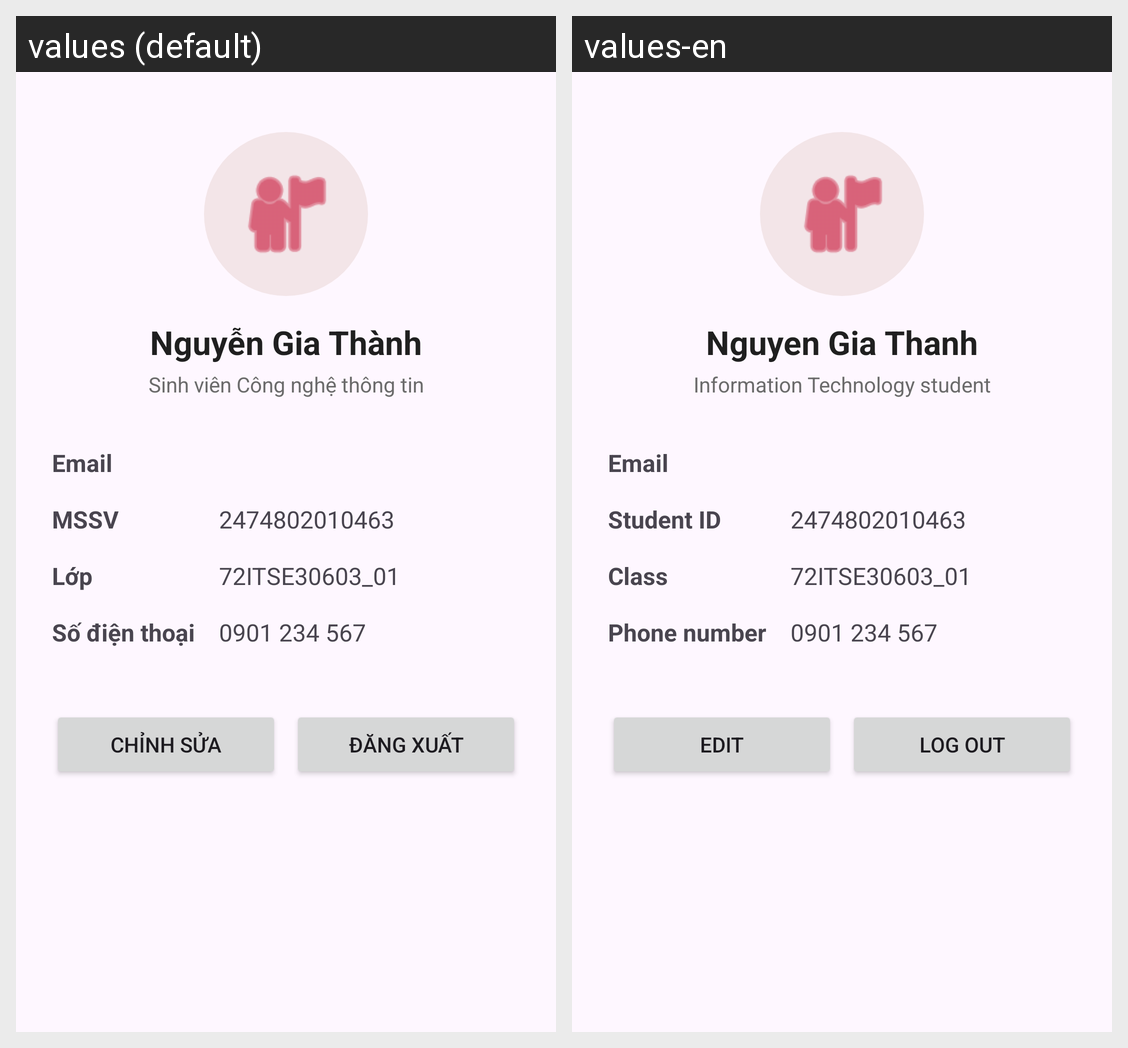

For this localized Android screen grid, give each drawn string resource with its value in every locale shown.
Android screen res/layout/activity_profile.xml rendered under 2 locales, left to right: values (default), values-en. Device: Nexus 5 (rendered at 1080×1920; each locale shown at half size, 540×960, under a caption strip naming it); theme Theme.Lab2.
Strings drawn on this screen, with the default value and each locale's value (text and hints the layout hard-codes, and strings that could not be matched under every locale, appear in the picture but are not listed):

profile_name
  values: Nguyễn Gia Thành
  values-en: Nguyen Gia Thanh

profile_role
  values: Sinh viên Công nghệ thông tin
  values-en: Information Technology student

label_email
  values: Email
  values-en: Email

label_mssv
  values: MSSV
  values-en: Student ID

label_class
  values: Lớp
  values-en: Class

label_phone
  values: Số điện thoại
  values-en: Phone number

value_mssv
  values: 2474802010463
  values-en: 2474802010463  [not translated; the default value is used]

value_class
  values: 72ITSE30603_01
  values-en: 72ITSE30603_01  [not translated; the default value is used]

value_phone
  values: 0901 234 567
  values-en: 0901 234 567  [not translated; the default value is used]

btn_edit
  values: Chỉnh sửa
  values-en: Edit

btn_logout
  values: Đăng xuất
  values-en: Log out
